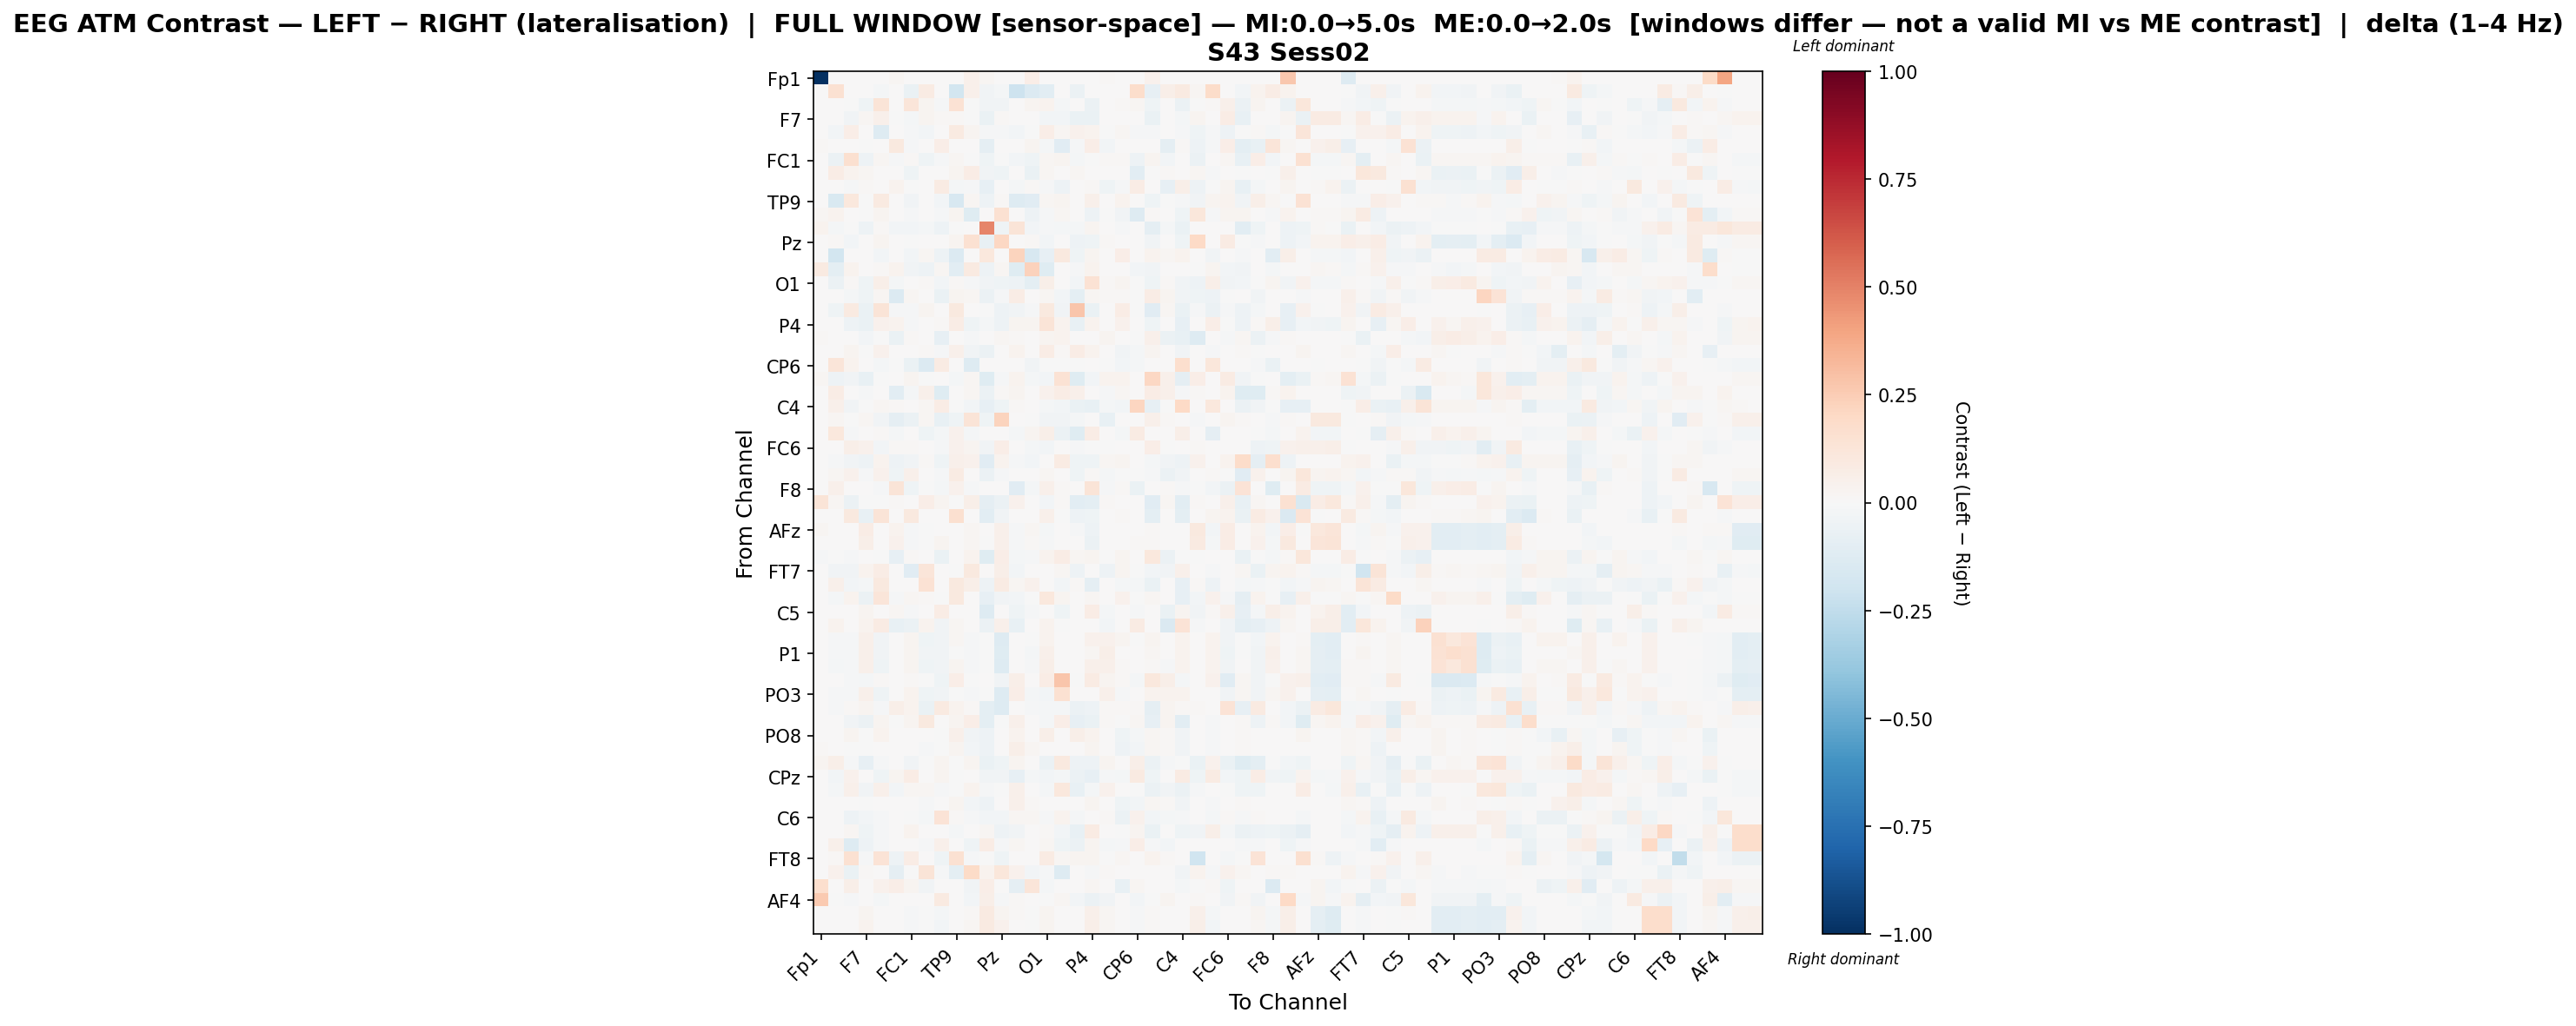

The file beside this chart, header and first rows:
, Fp1, Fz, F3, F7, FT9, FC5, FC1, C3, T7, TP9, CP5, CP1, Pz, P3, P7, O1, Oz, O2, P4, P8, TP10, CP6, CP2
Fp1, -1.0, 0.0, 0.0, 0.0, 0.0, 0.01847, 0.0, 0.0, 0.0, 0.0, 0.04869, 0.02297, 0.0, 0.0, 0.06812, 0.0, 0.0, 0.0, 0.0, 0.01516, 0.0, 0.0, 0.04675
Fz, 0.0, 0.1523, 0.0, 0.0, -0.02168, 0.0, -0.06577, 0.08377, 0.0, -0.1807, 0.04841, -0.03272, -0.02122, -0.2068, -0.1404, -0.1058, 0.0, -0.0597, 0.0, 0.0, 0.0, 0.1745, -0.08417
F3, 0.0, 0.0, -0.005134, -0.04156, 0.1262, 0.0, 0.1196, 0.02795, -0.0147, 0.1431, -0.0004641, -0.03261, -0.03306, 0.0, 0.02548, 0.03273, -0.01865, 0.006935, -0.05802, 0.0, 0.01361, 0.0233, -0.04573
F7, 0.0, 0.0, -0.03453, 0.01851, 0.05226, -0.0006258, -0.02329, 0.02406, 0.0131, 0.008412, -0.002955, -0.0692, 0.01519, 0.0, 0.0, -0.03081, -0.02521, -0.0688, -0.06376, 0.003708, 0.001288, 0.0, -0.06944
FT9, 0.0, -0.02503, 0.06475, 0.006655, -0.1315, 0.0, -0.01399, -0.02614, 0.0, 0.08819, 0.02523, -0.01486, -0.01488, -0.02836, -0.006801, 0.0653, 0.01765, 0.04372, 0.03239, -0.003422, 0.01988, -0.01413, -0.01043
FC5, 0.009556, 0.0, 0.0, -0.0002367, 0.0, 0.09502, -0.01004, 0.0, 0.06358, 0.0, 0.0, -0.08836, 0.0, 0.0, 0.02736, -0.01615, -0.1098, -0.01432, 0.0684, -0.03071, 0.0, 0.0, 0.0
FC1, 0.0, -0.058, 0.1569, -0.05323, 0.02043, -0.01366, 0.009687, -0.04503, -0.01249, 0.0189, -0.004133, -0.04152, -0.007191, -0.02886, -0.03918, 0.02, 0.02557, -0.02314, -0.006166, 0.01019, 0.009676, -0.05096, 0.02446
C3, 0.0, 0.07599, 0.03672, 0.01928, 0.006094, 0.0, -0.04099, 0.001402, 0.0, 0.02613, 0.0765, -0.03136, -0.04028, 0.0008983, -0.06327, 0.01824, 0.0, 0.01846, 0.0, 0.0, 0.00236, -0.109, -0.004997
T7, 0.0, 0.0, -0.01299, 0.009247, 0.0, 0.036, -0.007714, 0.0, 0.0817, -0.01904, -0.008364, -0.08209, 0.0, -0.0223, 0.008658, -0.01521, -0.05084, 0.0, 0.01398, -0.03983, -0.009025, 0.07161, 0.0
TP9, 0.0, -0.152, 0.1019, -0.003501, 0.09345, 0.0, -0.03236, 0.007498, -0.02759, -0.157, 0.019, -0.04718, 0.0138, -0.1286, -0.1132, 0.01658, 0.02413, 0.001432, 0.05121, 0.0, 0.03319, 0.0, -0.04015
CP5, 0.02256, 0.03573, 0.002143, -0.003099, 0.02947, 0.0, -0.01154, 0.003113, -0.01125, 0.02692, -0.1181, 0.0, 0.1543, 0.0, -0.05358, -0.01249, 0.01605, 0.0, -0.05032, -0.005768, -0.03792, -0.1295, 0.0115
CP1, 0.03388, -0.01691, -0.004687, -0.05207, 0.00968, -0.02726, -0.02425, -0.02269, -0.04719, -0.003308, 0.0, 0.4865, -0.04373, 0.1258, -0.02945, -0.01131, -0.02309, -0.02213, 0.02945, 0.0, -0.01349, 0.0, -0.09067
Pz, 0.0, 0.01127, -0.02717, 0.006275, 0.02573, 0.0, -0.001494, 0.005842, 0.0, 0.02461, 0.1497, -0.07193, 0.2083, 0.0, 0.01064, -0.03041, 0.0009927, -0.05012, -0.04539, 0.01411, 0.0, 0.0, -0.03157
P3, 0.0, -0.1854, 0.0, 0.0, -0.02567, 0.0, -0.02754, 0.02078, -0.04865, -0.1375, 0.0, 0.1052, 0.0, 0.225, -0.1574, -0.08553, 0.09532, -0.04624, 0.03119, 0.006907, 0.06392, 0.0, 0.03615
P7, 0.09245, -0.09415, 0.03321, 0.0, 0.008615, 0.03865, -0.0358, -0.05401, 0.01752, -0.1031, 0.09192, -0.0484, 0.02149, -0.1194, 0.2278, -0.1243, 0.0, -0.01111, 0.03157, 0.004436, 0.007045, -0.02956, -0.03493
O1, 0.0, -0.05963, 0.01514, -0.04447, 0.06174, -0.0229, 0.007624, 0.01379, -0.02715, 0.01306, -0.01373, -0.03564, -0.04424, -0.05347, -0.1004, 0.0562, 0.007789, -0.02374, 0.1445, 0.01342, 0.03112, -0.005067, -0.04033
Oz, 0.0, 0.0, -0.01926, -0.03949, 0.0215, -0.1341, 0.02036, 0.0, -0.06274, 0.02745, 0.01618, -0.05781, -0.01108, 0.07136, 0.0, 0.02302, -0.02581, -0.09954, 0.01808, 0.008633, 0.01027, -0.007317, 0.07572
O2, 0.0, -0.03996, 0.08637, -0.0656, 0.1284, -0.01205, -0.01188, 0.03061, 0.0, 0.09633, 0.0, -0.0006795, -0.04924, -0.0356, -0.008929, 0.09694, -0.03845, 0.2763, -0.06841, 0.00583, 0.07033, -0.003572, -0.1128
P4, 0.0, 0.0, -0.0513, -0.06587, 0.04237, 0.03603, -0.009568, 0.0, 0.01129, 0.07637, -0.04607, -0.0198, -0.04762, 0.02508, 0.02488, 0.131, 0.03548, -0.07217, 0.03347, 0.0, 0.0406, 0.0, -0.04398
P8, 0.01468, 0.0, 0.0, -0.02645, -0.004854, -0.06898, 0.01462, 0.0, -0.08063, 0.0, -0.008863, 0.0, 0.0182, 0.0111, 0.005489, 0.02844, 0.03675, 0.006631, 0.0, 0.0301, 0.0, -0.001688, 0.04926
TP10, 0.0, 0.0, 0.02654, -0.001234, 0.04224, 0.0, 0.006298, 0.01442, -0.009954, 0.05205, -0.03241, -0.05852, 0.0, 0.03771, 0.004566, 0.07536, 0.008502, 0.07354, 0.03553, 0.0, -0.03812, -0.01942, 0.02346
CP6, 0.0, 0.1195, 0.03413, 0.0, -0.01944, -0.0003812, -0.06788, -0.1363, 0.08165, 0.0, -0.1265, 0.0, 0.0, 0.0, -0.03744, -0.0061, -0.0061, -0.0061, 0.0, -0.001906, -0.02974, -0.021, 0.0
CP2, 0.01947, -0.04689, -0.03716, -0.07184, -0.007466, 0.0, 0.02834, -0.005057, 0.0, -0.01756, 0.01925, -0.1241, -0.01029, 0.03568, -0.02112, -0.02779, 0.1473, -0.1209, -0.02676, 0.0364, 0.03677, 0.0, 0.2059
Cz, 0.0, 0.0774, 0.0, -0.01025, 0.0, -0.104, -0.0174, 0.05263, -0.1208, 0.003974, 0.01858, -0.05795, 0.01026, 0.02477, 0.0, 0.04644, 0.07537, 0.04996, 0.0, -0.01225, 0.01643, 0.0, 0.07667
C4, 0.0, 0.053, -0.03704, -0.001061, 0.01898, 0.011, 0.0, 0.0181, 0.07773, -0.005793, -0.02717, -0.08425, -0.04237, 0.01244, 0.0, -0.02207, -0.0236, -0.06878, -0.07573, -0.01997, -0.02503, 0.2155, -0.08317
T8, 0.0, 0.01889, -0.004923, 0.02324, -0.03746, -0.08892, -0.05675, 0.02171, -0.0713, -0.044, 0.1312, -0.04284, 0.2216, 0.0, -0.0008181, -0.03841, -0.03446, -0.02031, 0.0, -0.07383, 0.0, 0.0, 0.04794
FT10, 0.0, 0.1043, -0.00865, 0.0, 0.01071, -0.02252, 0.00763, -0.04459, -0.02073, 0.03981, -0.02141, 0.0, 0.002386, -0.02057, 0.02406, 0.05472, -0.05501, -0.1173, 0.07516, 0.0, -0.0178, 0.08017, 0.0
FC6, 0.0, 0.0, 0.05529, 0.04315, -0.02814, 0.008941, 0.01238, 0.0, -0.008203, 0.04664, 0.02612, -0.03145, 0.0703, 0.0, -0.02056, -0.02379, 0.004783, -0.01465, -0.001299, -0.005366, 0.0, 0.0, 0.06423
FC2, 0.0, -0.0143, -0.03402, -0.05111, 0.03565, -0.0496, -0.03535, 0.0107, -0.04563, 0.04831, 0.04073, -0.11, 0.03213, -0.008472, -0.02356, 0.004316, 0.0847, -0.04015, -0.04201, 0.01963, 0.02416, 0.0, -0.02126
F4, 0.0, 0.02284, 0.04171, -0.01541, 0.04272, -0.04256, 0.05439, 0.0, -0.01459, 0.07861, 0.0, -0.05976, -0.00887, 0.0, 0.0, 0.0227, 0.006692, -0.04039, 0.01431, -0.01606, -0.0005683, -0.005115, -0.01302
F8, 0.0, 0.0543, 0.0, 0.0, -0.01545, 0.129, -0.04297, -0.0006713, -0.01901, 0.04517, -0.01232, 0.00543, 0.0, -0.1116, -0.02207, 0.05248, 0.01404, 0.0, 0.1277, -0.009087, 0.009035, -0.06482, 0.0
AF7, 0.1261, 0.02062, -0.0567, -0.007763, -0.005377, 0.01275, 0.0, 0.0682, 0.0246, -0.001957, 0.05716, -0.09102, -0.05812, 0.04386, 0.0, -0.02609, 0.01169, -0.1016, -0.09804, 0.008681, 0.0, 0.0, -0.115
AF3, 0.0, 0.0, 0.0949, -0.07535, 0.1321, 0.0, 0.09389, 0.002747, 0.0, 0.1598, 0.0, -0.1043, -0.03764, 0.0, 0.0, 0.0506, -0.001774, -0.04717, -0.03948, 0.0, 0.01539, 0.0, -0.09704
AFz, 0.01939, 0.0, 0.0, 0.07421, 0.0, 0.03785, -0.01234, -0.003494, 0.007548, 0.0, 0.01646, 0.004715, 0.04985, -0.01284, 0.02172, -0.01665, 0.0, -0.009381, -0.0542, 0.0, 0.0, 0.004198, 0.008676
F1, 0.0, 0.0, 0.0, 0.06111, 0.007028, 0.046, -0.01195, -0.002689, 0.02462, 0.0, 0.01696, -0.002102, 0.04905, -0.008383, 0.01012, -0.0156, 0.0, 0.0, -0.05721, 0.0, 0.0, 0.008303, 0.0148
F5, -0.01218, -0.004449, -0.01186, 0.007471, -0.001603, -0.08029, 0.01483, 0.0, -0.0684, 0.006249, 0.0316, -0.1229, 0.06324, -0.02326, -0.01398, 0.03512, 0.07732, 0.02257, 0.0274, -0.00244, 0.02961, 0.0, 0.1072
FT7, 0.0, -0.03524, -0.03892, 0.03784, 0.07387, 0.0, -0.112, 0.1236, 0.0, -0.004201, 0.09675, 0.0, 0.05718, -0.02996, 0.004462, 0.0, 0.01809, -0.04811, 0.0, -0.05187, 0.03005, -0.004847, -0.02756
FC3, 0.0, 0.0473, -0.02434, -0.01603, 0.1006, 0.0, 0.006987, 0.1437, 0.0, 0.09691, 0.06243, -0.05427, 0.07967, 0.01998, 0.04165, 0.0009357, -0.03109, 0.008554, -0.08716, 0.0, -0.01832, -0.01766, -0.06542
C1, 0.0, -0.01781, 0.03184, -0.06127, 0.1237, -0.01456, 0.01887, 0.01408, -0.004222, 0.1012, 0.0, -0.0816, -0.03353, -0.02671, -0.004865, 0.1029, 0.02677, 0.001432, 0.01884, 0.0, 0.03974, -0.00101, 0.01789
C5, 0.0, 0.0, 0.0, 0.03114, 0.0, 0.0201, -0.009264, 0.0, 0.07074, 0.0, 0.0, -0.1294, 0.001316, -0.04115, -0.008997, 0.001989, -0.04059, 0.0, 0.07644, -0.01973, 0.0, -0.01336, 0.005078
TP7, 0.0, 0.03878, 0.0, 0.03587, 0.08541, -0.07285, -0.0572, 0.03775, -0.03378, 0.02142, 0.002643, -0.06175, 0.05219, -0.07106, 0.0, 0.03134, -0.005027, 0.0, 0.0, -0.02357, 0.0, 0.0849, 0.0
CP3, 0.0, -0.01325, -0.01436, 0.04947, -0.03776, 0.0, 0.02558, -0.04343, -0.03255, 0.01753, -0.008549, -0.005665, -0.1258, 0.0, -0.007003, 0.0344, 0.0, 0.0, 0.04023, 0.04645, 0.02986, -0.0004417, 0.0258
P1, 0.0, -0.01353, -0.01435, 0.04945, -0.03839, 0.0, 0.02576, -0.03728, -0.03229, -0.005965, -0.008536, -0.005862, -0.1201, 0.0, -0.01775, 0.05393, 0.004007, 0.0, 0.02054, 0.05498, 0.003069, 0.0, 0.01676
P5, 0.0, -0.01673, -0.01405, 0.04962, -0.04217, 0.0, 0.02495, -0.04334, -0.03687, 0.02513, -0.008316, -0.006612, -0.1291, 0.0, -0.01189, 0.05596, 0.0, 0.0, 0.05123, 0.04715, 0.01222, 0.0, 0.009784
PO7, 0.0, 0.0, -0.01237, -0.01571, 0.008231, 0.0, 0.01451, -0.003881, -0.04272, 0.0634, -0.002183, 0.003336, -0.03257, 0.06036, 0.0, 0.07676, 0.277, -0.001213, 0.08437, 0.02682, 0.008145, -0.02083, 0.1063
PO3, 0.0, -0.01547, -0.0141, 0.04954, -0.03969, 0.0, 0.03779, -0.04057, -0.03659, -0.006433, -0.008343, -0.006031, -0.1254, 0.06648, -0.02026, -0.02533, 0.1494, 0.0, 0.0, 0.04816, -0.008946, 0.0, 0.03626
POz, 0.0, -0.01444, 0.01341, 0.0248, -0.01146, 0.05998, 0.03791, -0.06484, 0.09222, 0.03481, 0.0116, -0.0948, -0.132, 0.0, -0.0108, -0.01784, -0.02108, -0.05618, -0.05384, 0.01071, 0.01415, 0.01066, -0.09364
PO4, 0.0, 0.0, -0.03262, -0.05584, 0.03078, -0.006482, 0.02528, 0.09859, 0.0, 0.02513, 0.06584, -0.0985, -0.002235, 0.04908, 0.0, -0.02158, 0.06618, -0.08235, -0.06872, 0.008202, -0.004648, 0.02037, -0.08107
PO8, 0.0, 0.0, 0.02377, -0.0006497, 0.0329, 0.0, 0.005329, 0.006644, -0.0009852, 0.05029, -0.03534, -0.05054, 0.0, 0.03415, 0.004858, 0.05947, 0.007523, 0.05564, 0.03508, 0.0, -0.04158, -0.02217, 0.0221
P6, 0.01086, 0.0, -0.000126, -0.0003522, 0.0, 0.0, 0.005033, -0.01399, -0.0007563, 0.02632, -0.02507, -0.05097, 0.0, 0.05611, 0.01574, 0.0, 0.007236, 0.0, 0.02753, 0.0, -0.05309, -0.02471, 0.02155
P2, 0.02662, 0.05641, -0.01317, -0.07957, -0.008132, 0.002127, -0.03343, -0.002644, 0.02676, -0.005526, 0.0286, -0.06688, -0.04047, 0.02729, 0.007665, -0.05625, 0.09471, -0.05048, -0.05458, 0.02932, 0.0, 0.05953, -0.05906
CPz, 0.0, -0.02851, 0.04219, 0.001588, -0.04488, 0.02344, 0.07271, 0.0, 0.02583, -0.006605, 0.0, -0.03272, -0.03712, -0.08313, -0.0212, -0.02597, -0.01787, -0.05699, -0.08359, -0.01397, -0.01676, 0.09295, -0.043
CP4, 0.0, -0.0216, 0.05004, -0.03663, 0.05404, -0.0297, 0.01712, 0.02175, -0.008722, -0.004475, 0.03205, -0.01435, -0.003589, 0.04902, 0.0, -0.0216, 0.1052, -0.07317, -0.02064, 0.04292, 0.0, -0.006037, -0.05622
TP8, 0.005619, 0.0, 0.0, -0.0007482, 0.0, 0.0, 0.005024, -0.01403, 0.0, 0.02891, -0.02958, -0.04972, 0.0, 0.05291, 0.01064, 0.0, 0.007221, 0.0, 0.02763, 0.0, -0.04638, -0.02402, 0.02166
C6, 0.0, 0.0, -0.05388, -0.02517, -0.01237, 0.0, -0.005294, -0.02285, 0.1361, 0.009999, -0.009779, -0.02533, -0.03006, 0.02272, 0.02305, -0.009184, 0.03392, -0.01645, 0.005377, 0.01431, -0.05691, 0.04095, -0.03006
C2, 0.0, 0.0, 0.01608, -0.04163, -0.01032, 0.0, 0.03599, 0.0, 0.0, -0.02177, 0.0, 0.01697, -0.05278, -0.03626, 0.0, 0.0149, -0.03012, -0.0705, 0.08078, 0.004215, -0.003256, 0.02565, -0.06578
FC4, 0.0, 0.04799, -0.1301, -0.04864, -0.01274, 0.0, 0.0, -0.008387, 0.0503, 0.0, -0.04048, 0.07494, -0.01393, 0.01644, 0.0, 0.02277, -0.04684, -0.05965, 0.03058, -0.0157, -0.01258, 0.06647, -0.01393
FT8, 0.0, 0.01006, 0.1508, -0.009682, 0.1358, -0.04983, 0.07348, 0.0, -0.04238, 0.1538, -0.008612, -0.006672, -0.0468, 0.0, 0.0, 0.08088, 0.01764, 0.02808, 0.03095, -0.003102, 0.01817, 0.0, 0.03835
F6, 0.0, 0.04405, -0.06349, 0.01032, 0.006371, -0.09089, -0.000969, 0.1301, -0.01093, -0.09592, 0.1918, 0.03168, 0.115, 0.03925, -0.02854, -0.0145, -0.1281, 0.0, -0.0121, 0.007892, 0.0, 0.0, 0.0
AF8, 0.1713, 0.0, 0.05603, 0.0, 0.04635, 0.0693, 0.02559, -0.03211, 0.0009401, 0.0, -0.03556, 0.06759, 0.0, -0.09217, 0.1203, -0.01577, 0.0, 0.0, 0.01764, 0.0, -0.07141, 0.01573, 0.0
... 3 more rows
